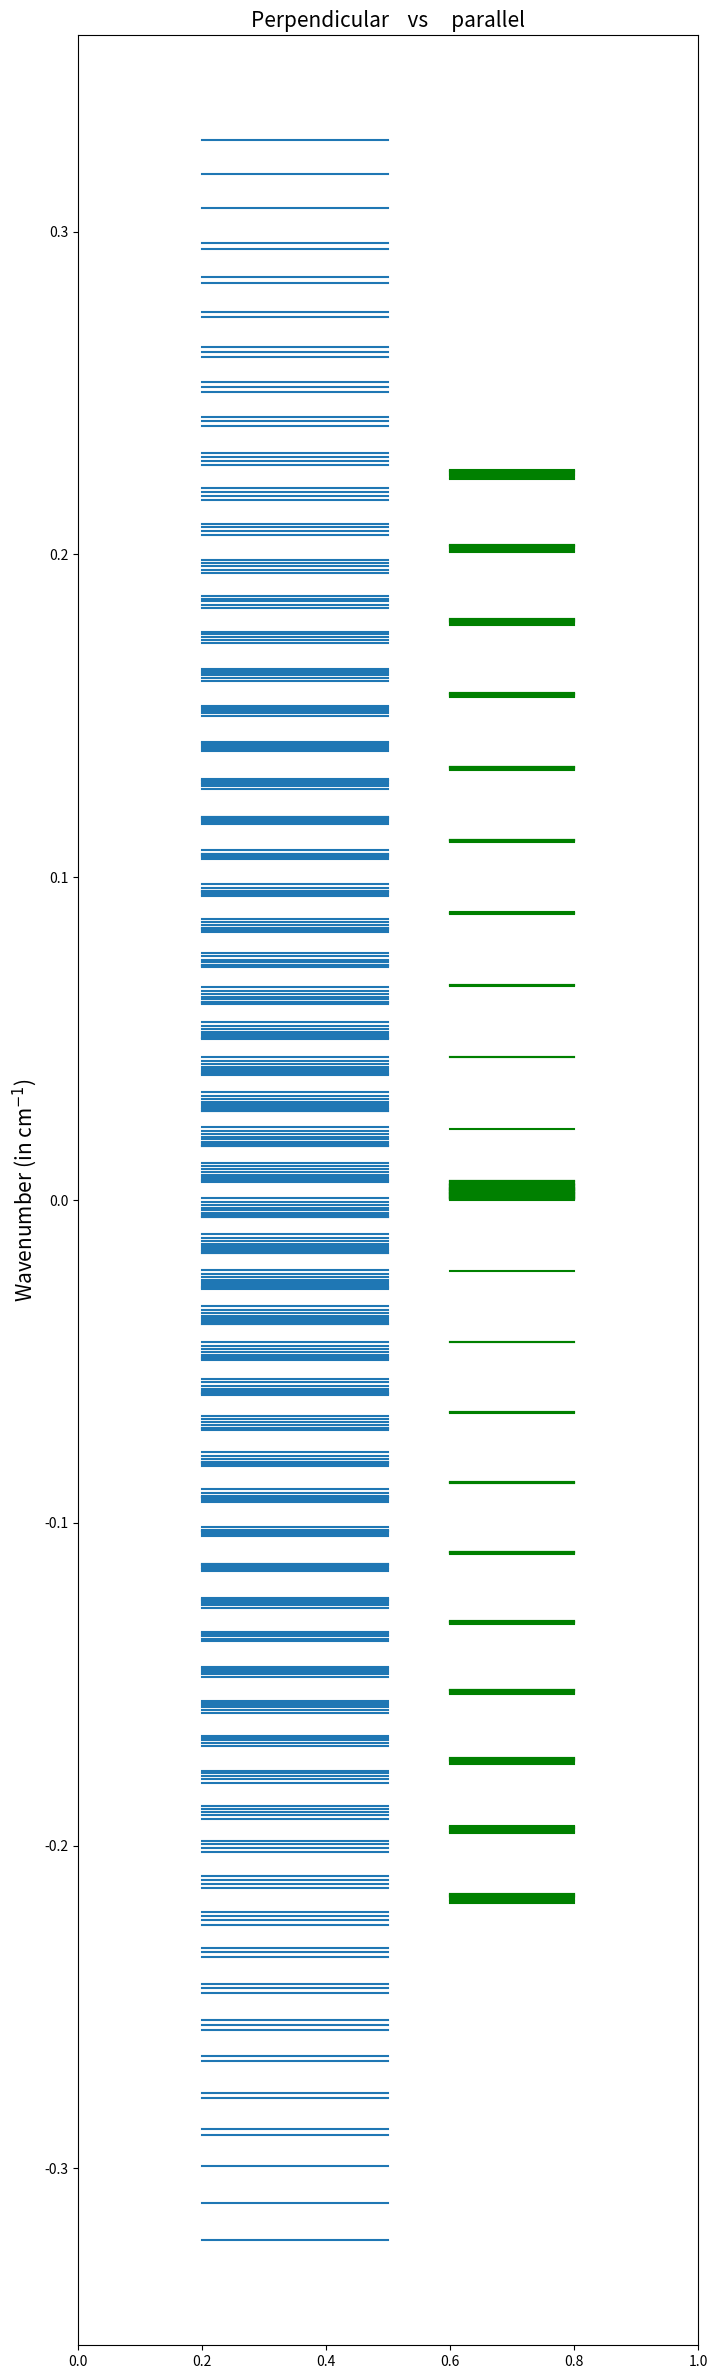

This chart was generated by the following Python code: (Note: this script raises an exception after producing the figure.)
# -*- coding: utf-8 -*-
"""
Created on Wed Dec 21 15:05:13 2022

@author: Charmi Bhatt
"""

'''Code to find out allowed transitions given Jmax

To do:
>> Modify code to work for different Jmax and Kmax
>> add to rotational spectra.py
'''

import numpy as np
import pandas as pd
import matplotlib.pyplot as plt


Jmax = 10

#here Kmax = Jmax (i.e all K allowed)


'''Combinations'''
#%%   
P_branch_Js = list((range(1,Jmax+1)))
all_P_branch_Js = []
for j in P_branch_Js:
    for i in range(j):
      all_P_branch_Js.append(j)
    
P_branch_Jprimes = []
for j in all_P_branch_Js:
    if j != 0:
        P_branch_Jprimes.append(j-1)
        
pP_Branch_K = []        
for j in P_branch_Js:
    stages = list(range(0,j))
    for i in stages:
        pP_Branch_K.append(j-i)
        

pP_Branch_Kprime = []
for k in pP_Branch_K:
    pP_Branch_Kprime.append(k-1)
        
rP_Branch_K = []        
for j in P_branch_Js:
    stages = list(range(0,j))
    stages.sort(reverse=True)
    for i in stages:
        rP_Branch_K.append(i)


rP_Branch_Kprime = []
for k in rP_Branch_K:
    rP_Branch_Kprime.append(k+1)
    

'''Q Branch'''

Q_branch_Js = list((range(0,Jmax+1)))

all_Q_branch_Js = []
for j in Q_branch_Js:
    # if j ==0:
    #     all_Q_branch_Js.append(j)
    if j!= 0:
        for i in range(j):
          all_Q_branch_Js.append(j)
      
Q_branch_Jprimes = []
for j in all_Q_branch_Js:
        Q_branch_Jprimes.append(j)
        
pQ_Branch_K = []        
for j in Q_branch_Js:
    stages = list(range(0,j))
    for i in stages:
        pQ_Branch_K.append(j-i)
        

pQ_Branch_Kprime = []
for k in pQ_Branch_K:
    pQ_Branch_Kprime.append(k-1)
    
rQ_Branch_K = []        
for j in Q_branch_Js:
    stages = list(range(0,j))
    stages.sort(reverse=True)
    for i in stages:
        rQ_Branch_K.append(i)


rQ_Branch_Kprime = []
for k in rQ_Branch_K:
    rQ_Branch_Kprime.append(k+1)
    
        

        
'''R Branch'''
        
R_branch_Js = list((range(0,Jmax)))
all_R_branch_Js = []
for j in R_branch_Js:
    if j ==0:
        all_R_branch_Js.append(j)
    elif j!= 0:
        for i in range(j+1):
          all_R_branch_Js.append(j)
              
R_branch_Jprimes = []
for j in all_R_branch_Js:
    if j <= Jmax-1:
        R_branch_Jprimes.append(j+1)
        
pR_Branch_K = []        
for j in R_branch_Js:
    stages = list(range(0,j+1))
    # if j!= 0:
    for i in stages:
        pR_Branch_K.append(j-(i-1))
    

pR_Branch_Kprime = []
for k in pR_Branch_K:
    pR_Branch_Kprime.append(k-1)
    
rR_Branch_K = []        
for j in R_branch_Js:
    stages = list(range(0,j+1))
    stages.sort(reverse=True)
    for i in stages:
        rR_Branch_K.append(i)


rR_Branch_Kprime = []
for k in rR_Branch_K:
    rR_Branch_Kprime.append(k+1)
    
        



Allowed_Js = (all_P_branch_Js*2) + (all_Q_branch_Js*2) + (all_R_branch_Js*2)
Allowed_Jprimes = (P_branch_Jprimes*2) + (Q_branch_Jprimes*2) + (R_branch_Jprimes*2)
Allowed_Ks = pP_Branch_K + rP_Branch_K + pQ_Branch_K + rQ_Branch_K +  pR_Branch_K + rR_Branch_K
Allowed_Kprimes = pP_Branch_Kprime + rP_Branch_Kprime + pQ_Branch_Kprime + rQ_Branch_Kprime + pR_Branch_Kprime + rR_Branch_Kprime

columns = {'ground_J' : Allowed_Js,'excited_J': Allowed_Jprimes, 'ground_K' : Allowed_Ks, 'excited_K' : Allowed_Kprimes}
combinations = pd.DataFrame(columns)

combinations['delta_J'] = combinations['excited_J'] - combinations['ground_J']
combinations['delta_K'] = combinations['excited_K'] - combinations['ground_K']



# label = []

# for i in range(len(combinations['ground_J'])):
#     if combinations['excited_J'][i] - combinations['ground_J'][i] == -1 and combinations['excited_K'][i] - combinations['ground_K'][i] == -1:
#         label.append('pP')
#     if combinations['excited_J'][i] - combinations['ground_J'][i] == -1 and combinations['excited_K'][i] - combinations['ground_K'][i] == 1:
#         label.append('rP')
#     if combinations['excited_J'][i] - combinations['ground_J'][i] == 0 and combinations['excited_K'][i] - combinations['ground_K'][i] == -1:
#         label.append('pQ')
#     if combinations['excited_J'][i] - combinations['ground_J'][i] == 0 and combinations['excited_K'][i] - combinations['ground_K'][i] == 1:
#         label.append('rQ')
#     if combinations['excited_J'][i] - combinations['ground_J'][i] == 1 and combinations['excited_K'][i] - combinations['ground_K'][i] == -1:
#         label.append('pR')
#     if combinations['excited_J'][i] - combinations['ground_J'][i] == 1 and combinations['excited_K'][i] - combinations['ground_K'][i] == 1:
#         label.append('rR')

# combinations['label'] = label

ground_Js = combinations['ground_J']
excited_Js = combinations['excited_J']
ground_Ks = combinations['ground_K']
excited_Ks = combinations['excited_K']
delta_J = combinations['delta_J']
delta_K = combinations ['delta_K']

#combinations.to_excel(r"C:\Users\<user> Bhatt\OneDrive\Desktop\my_local_github\edibles\edibles\utils\simulations\Charmi\J=300.xlsx", index=False)



# print('----------------------')
# print('Jmax is  ' + str(Jmax))
# print('length of combinations  ' + str(len(combinations)))
# endc = timeit.default_timer()
# print('---------------')
# print('>>>> combnination calclulation takes   ' + str(endc-startc) + '  sec')

ground_B = 0.011
delta_B = 0.5
delta_C = 0.5
origin = 0

ground_C = ground_B/2
delta_C = delta_C
excited_B = ground_B + ((delta_B/100)*ground_B)
excited_C = ground_C + ((delta_C/100)*ground_C)


ground_Js = combinations['ground_J']
excited_Js = combinations['excited_J']
ground_Ks = combinations['ground_K']
excited_Ks = combinations['excited_K']

linelist = combinations
   
delta_J = linelist['excited_J'] - linelist['ground_J']
delta_K = linelist['excited_K'] - linelist['ground_K']

'''Calculating Linelist'''
#%%

ground_Es = []
for J,K in zip(ground_Js, ground_Ks):
            ground_E = ground_B*J*(J + 1) + (ground_C - ground_B)*(K**2)
            ground_Es.append(ground_E)
            
linelist['ground_Es'] = ground_Es 

excited_Es = []
for J,K in zip(excited_Js, excited_Ks):
            excited_E = excited_B*J*(J + 1) + (excited_C - excited_B)*(K**2) # - ((-2*excited_C*zeta))*K + excited_C**2
    
            excited_Es.append(excited_E)
            
linelist['excited_Es'] = excited_Es

wavenos = []
for i in range(len(linelist.index)):
    wavenumber = origin + excited_Es[i] - ground_Es[i]
    wavenos.append(wavenumber)
    
linelist['wavenos'] = wavenos

# print(ground_Es)
# print(excited_Es)
# print(wavenos)

plt.figure(figsize=(8,30))

for i in range(len(wavenos)):
    plt.axhline(y=wavenos[i], xmin = 0.2, xmax=0.5)
    
plt.xlim(0,0.6)


#print(linelist)

'^^^^^^^^^^^^^^^^^^^^^^^^^^>>>>>>>>>>>>>>>>>>>>>>>>>>><<<<<<<<<<<<<<<<<<<<<<<<<<<<<<<<<<<'
    

'''Code to find out allowed transitions given Jmax

To do:
>> Modify code to work for different Jmax and Kmax
>> add to rotational spectra.py
'''

import numpy as np
import pandas as pd
import matplotlib.pyplot as plt

Jmax = 10

#here Kmax = Jmax (i.e all K allowed)


P_branch_Js = list((range(1,Jmax+1)))
all_P_branch_Js = []
for j in P_branch_Js:
    for i in range(j):
      all_P_branch_Js.append(j)
    
P_branch_Jprimes = []
for j in all_P_branch_Js:
    if j != 0:
        P_branch_Jprimes.append(j-1)
        
qP_Branch_K = []        
for j in P_branch_Js:
    stages = list(range(0,j))
    for i in stages:
        qP_Branch_K.append(j-i)
        

qP_Branch_Kprime = []
for k in qP_Branch_K:
    qP_Branch_Kprime.append(k)
        

    

'''Q Branch'''

Q_branch_Js = list((range(0,Jmax+1)))

all_Q_branch_Js = []
for j in Q_branch_Js:
    # if j ==0:
    #     all_Q_branch_Js.append(j)
    if j!= 0:
        for i in range(j):
          all_Q_branch_Js.append(j)
      
Q_branch_Jprimes = []
for j in all_Q_branch_Js:
        Q_branch_Jprimes.append(j)
        
qQ_Branch_K = []        
for j in Q_branch_Js:
    stages = list(range(0,j))
    for i in stages:
        qQ_Branch_K.append(j-i)
        

qQ_Branch_Kprime = []
for k in qQ_Branch_K:
    qQ_Branch_Kprime.append(k)
    

        

        
'''R Branch'''
        
R_branch_Js = list((range(0,Jmax)))
all_R_branch_Js = []
for j in R_branch_Js:
    if j ==0:
        all_R_branch_Js.append(j)
    elif j!= 0:
        for i in range(j+1):
          all_R_branch_Js.append(j)
              
R_branch_Jprimes = []
for j in all_R_branch_Js:
    if j <= Jmax-1:
        R_branch_Jprimes.append(j+1)
        
qR_Branch_K = []        
for j in R_branch_Js:
    stages = list(range(0,j+1))
    # if j!= 0:
    for i in stages:
        qR_Branch_K.append(j-(i-1))
    
qR_Branch_Kprime = []        
for j in R_branch_Js:
    stages = list(range(0,j+1))
    # if j!= 0:
    for i in stages:
        qR_Branch_Kprime.append(j-(i-1))
    

# qR_Branch_Kprime = []
# for j in qR_Branch_K:
#     qR_Branch_Kprime.append(j-(i-1))
    

    
        



Allowed_Js = (all_P_branch_Js) + (all_Q_branch_Js) + (all_R_branch_Js)
Allowed_Jprimes = (P_branch_Jprimes) + (Q_branch_Jprimes) + (R_branch_Jprimes)
Allowed_Ks = qP_Branch_K +  qQ_Branch_K +   qR_Branch_K 
Allowed_Kprimes = qP_Branch_Kprime  + qQ_Branch_Kprime  + qR_Branch_Kprime 

# print(len(Allowed_Js))
# print(len(Allowed_Jprimes))
# print(len(Allowed_Ks))
# print(len(Allowed_Kprimes))

columns = {'ground_J' : Allowed_Js,'excited_J': Allowed_Jprimes, 'ground_K' : Allowed_Ks, 'excited_K' : Allowed_Kprimes}
selection_rules = pd.DataFrame(columns)

selection_rules['delta_J'] = selection_rules['excited_J'] - selection_rules['ground_J']
selection_rules['delta_K'] = selection_rules['excited_K'] - selection_rules['ground_K']

# label = []

# for i in range(len(selection_rules['J'])):
#     if selection_rules['Jprime'][i] - selection_rules['J'][i] == -1 and selection_rules['Kprime'][i] - selection_rules['K'][i] == -1:
#         label.append('pP')
#     if selection_rules['Jprime'][i] - selection_rules['J'][i] == -1 and selection_rules['Kprime'][i] - selection_rules['K'][i] == 1:
#         label.append('rP')
#     if selection_rules['Jprime'][i] - selection_rules['J'][i] == 0 and selection_rules['Kprime'][i] - selection_rules['K'][i] == -1:
#         label.append('pQ')
#     if selection_rules['Jprime'][i] - selection_rules['J'][i] == 0 and selection_rules['Kprime'][i] - selection_rules['K'][i] == 1:
#         label.append('rQ')
#     if selection_rules['Jprime'][i] - selection_rules['J'][i] == 1 and selection_rules['Kprime'][i] - selection_rules['K'][i] == -1:
#         label.append('pR')
#     if selection_rules['Jprime'][i] - selection_rules['J'][i] == 1 and selection_rules['Kprime'][i] - selection_rules['K'][i] == 1:
#         label.append('rR')

# selection_rules['Label'] = label

#print(selection_rules.to_string())


ground_B = 0.011
delta_B = 0.5
delta_C = 0.5
origin = 0

ground_C = ground_B/2
delta_C = delta_C
excited_B = ground_B + ((delta_B/100)*ground_B)
excited_C = ground_C + ((delta_C/100)*ground_C)


ground_Js = selection_rules['ground_J']
excited_Js = selection_rules['excited_J']
ground_Ks = selection_rules['ground_K']
excited_Ks = selection_rules['excited_K']

linelist = selection_rules
   
delta_J = linelist['excited_J'] - linelist['ground_J']
delta_K = linelist['excited_K'] - linelist['ground_K']

'''Calculating Linelist'''
#%%

ground_Es = []
for J,K in zip(ground_Js, ground_Ks):
            ground_E = ground_B*J*(J + 1) + (ground_C - ground_B)*(K**2)
            ground_Es.append(ground_E)
            
linelist['ground_Es'] = ground_Es 

excited_Es = []
for J,K in zip(excited_Js, excited_Ks):
            excited_E = excited_B*J*(J + 1) + (excited_C - excited_B)*(K**2) # - ((-2*excited_C*zeta))*K + excited_C**2
    
            excited_Es.append(excited_E)
            
linelist['excited_Es'] = excited_Es

wavenos = []
for i in range(len(linelist.index)):
    wavenumber = origin + excited_Es[i] - ground_Es[i]
    wavenos.append(wavenumber)
    
linelist['wavenos'] = wavenos

print(linelist)
# print(ground_Es)
# print(excited_Es)
# print(wavenos)

for i in range(len(wavenos)):
    plt.axhline(y=wavenos[i], xmin = 0.6, xmax = 0.8, color='green')
    
plt.xlim(0,1)

#plt.ylim(-0.12,0.12)

plt.gca().set_ylabel('Wavenumber (in cm$^{-1}$)', fontsize = 15)
plt.gca().set_title('Perpendicular    vs     parallel', fontsize = 15)

    
linelist.to_excel(r"C:\Users\<user> Bhatt\OneDrive\Desktop\MS_coursework\CHCl_3_parallel_transitions.xlsx", index=False)

166, 331
    
    
    
    
    
    
    
    
    
    
    
    
